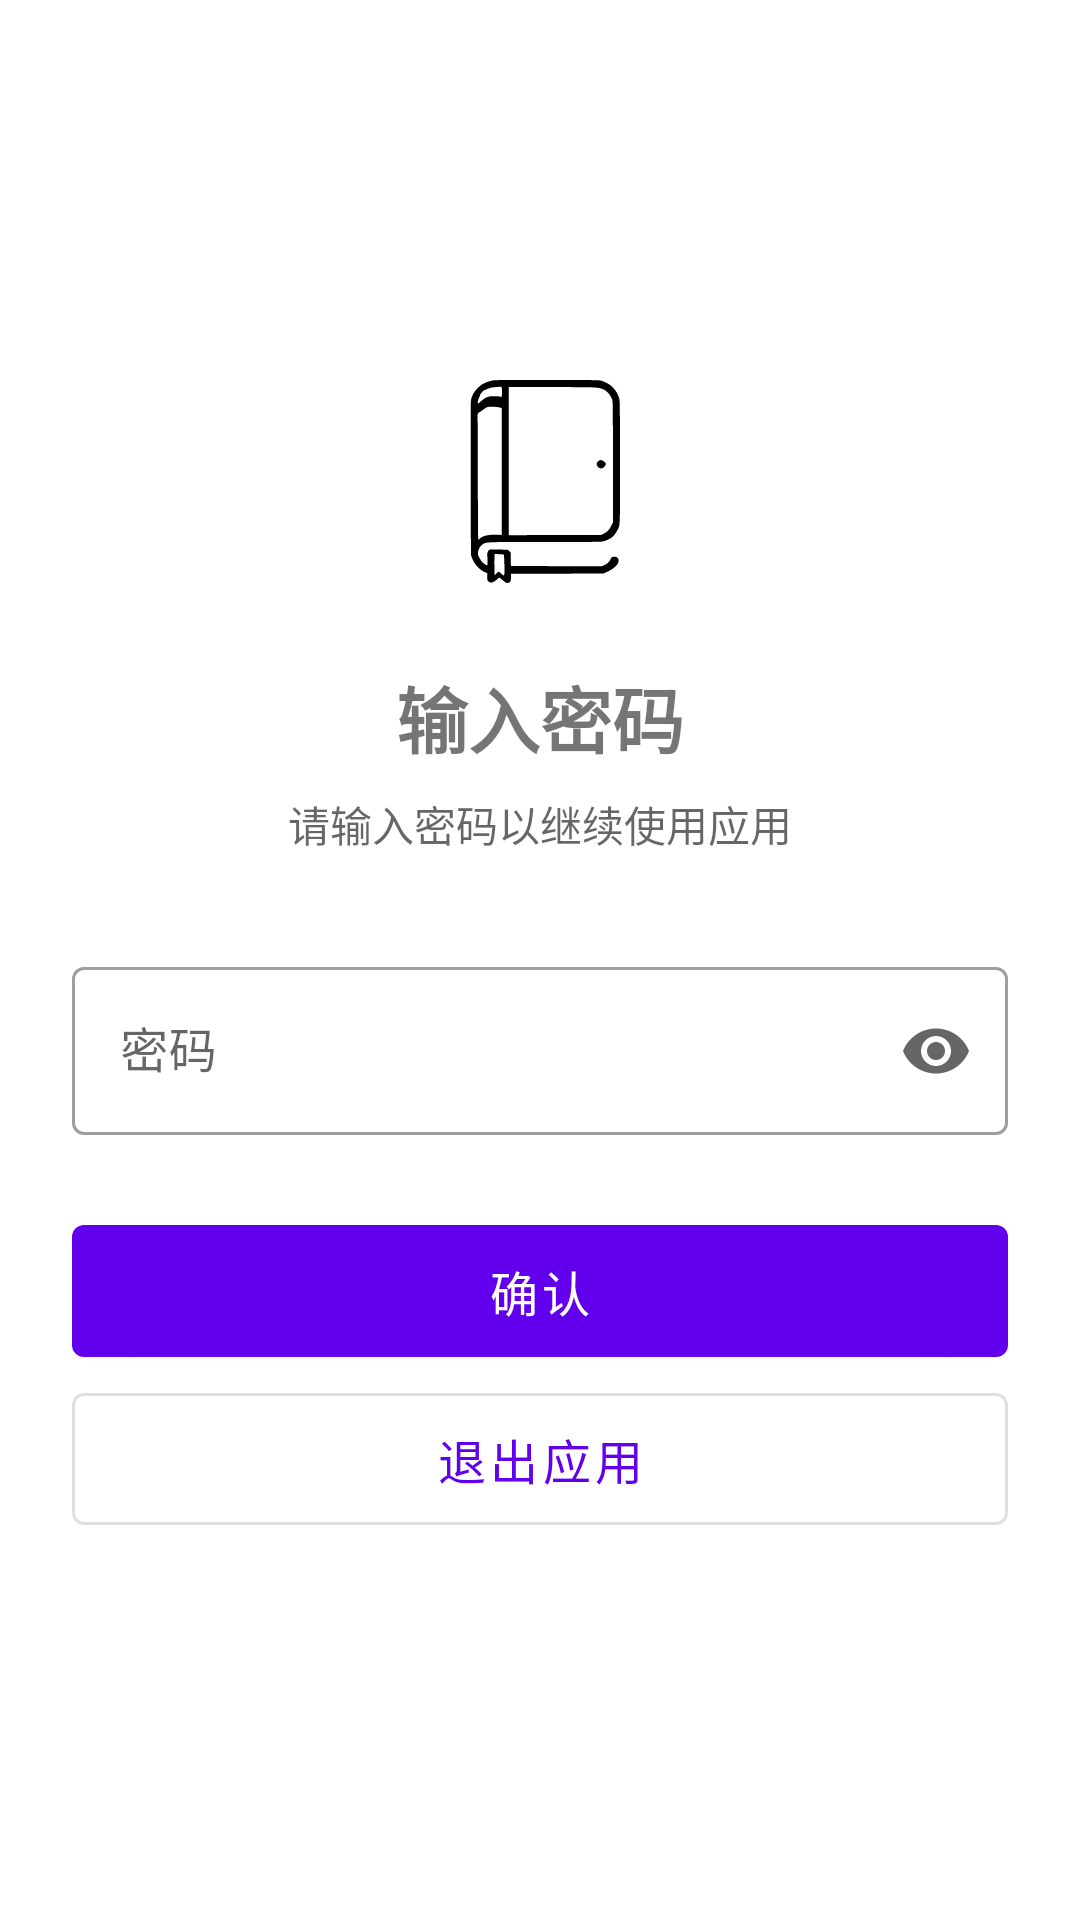

Write the Android layout XML for this screen, with the resource values it uses.
<!-- AndroidManifest.xml: activity theme Theme.MaterialComponents.Light.NoActionBar -->
<!-- res/layout/activity_verify_password.xml -->
<?xml version="1.0" encoding="utf-8"?>
<androidx.coordinatorlayout.widget.CoordinatorLayout
    xmlns:android="http://schemas.android.com/apk/res/android"
    xmlns:app="http://schemas.android.com/apk/res-auto"
    android:layout_width="match_parent"
    android:layout_height="match_parent"
    android:fitsSystemWindows="true"
    android:background="@color/white">

    <LinearLayout
        android:layout_width="match_parent"
        android:layout_height="match_parent"
        android:orientation="vertical"
        android:padding="24dp"
        android:gravity="center">

        <ImageView
            android:layout_width="72dp"
            android:layout_height="72dp"
            android:src="@drawable/ic_logo_codebook_foreground"
            android:layout_marginBottom="24dp"
            app:tint="@color/black"/>

        <TextView
            android:layout_width="match_parent"
            android:layout_height="wrap_content"
            android:text="输入密码"
            android:textSize="24sp"
            android:textStyle="bold"
            android:gravity="center"
            android:layout_marginBottom="8dp"/>

        <TextView
            android:layout_width="match_parent"
            android:layout_height="wrap_content"
            android:text="请输入密码以继续使用应用"
            android:textColor="?android:textColorSecondary"
            android:gravity="center"
            android:layout_marginBottom="32dp"/>

        <com.google.android.material.textfield.TextInputLayout
            android:id="@+id/passwordLayout"
            android:layout_width="match_parent"
            android:layout_height="wrap_content"
            android:layout_marginBottom="24dp"
            android:hint="密码"
            app:endIconMode="password_toggle"
            style="@style/Widget.MaterialComponents.TextInputLayout.OutlinedBox">

            <com.google.android.material.textfield.TextInputEditText
                android:id="@+id/passwordInput"
                android:layout_width="match_parent"
                android:layout_height="wrap_content"
                android:inputType="textPassword"
                android:maxLines="1"
                android:minHeight="56dp"/>

        </com.google.android.material.textfield.TextInputLayout>

        <com.google.android.material.button.MaterialButton
            android:id="@+id/btnConfirm"
            android:layout_width="match_parent"
            android:layout_height="wrap_content"
            android:text="确认"
            android:minHeight="56dp"
            android:textSize="16sp"/>

        <com.google.android.material.button.MaterialButton
            android:id="@+id/btnExit"
            android:layout_width="match_parent"
            android:layout_height="wrap_content"
            android:text="退出应用"
            style="@style/Widget.MaterialComponents.Button.OutlinedButton"
            android:minHeight="56dp"
            android:textSize="16sp"/>

    </LinearLayout>

</androidx.coordinatorlayout.widget.CoordinatorLayout>
<!-- resources referenced by this layout -->
<resources>
  <color name="black">#FF000000</color>
  <color name="white">#FFFFFFFF</color>
  <!-- drawable ic_logo_codebook_foreground: vector/xml drawable (drawable, 2635 chars, omitted) -->
</resources>
